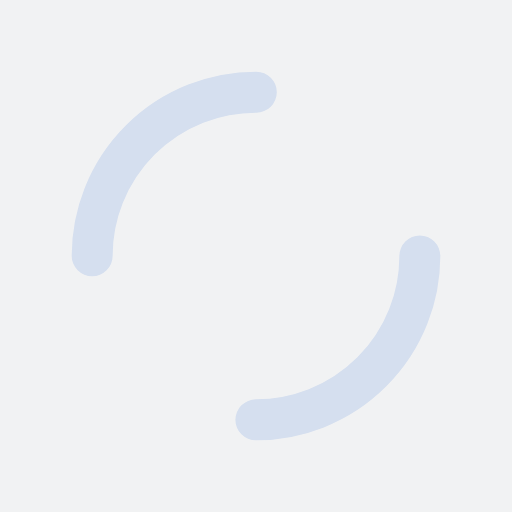
t = 0.00 s
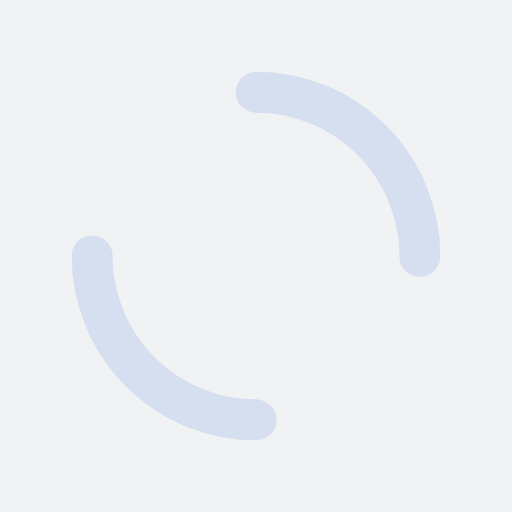
t = 0.25 s
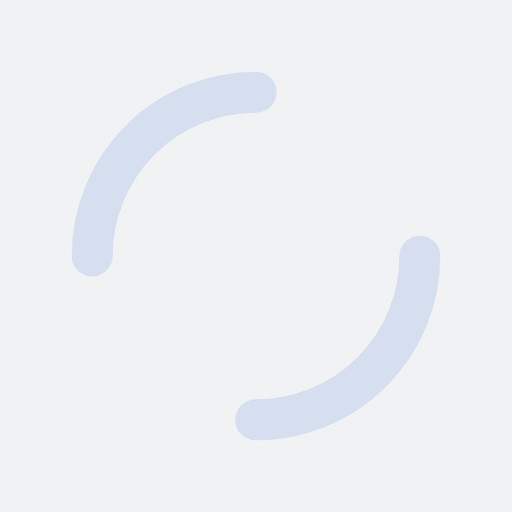
t = 0.50 s
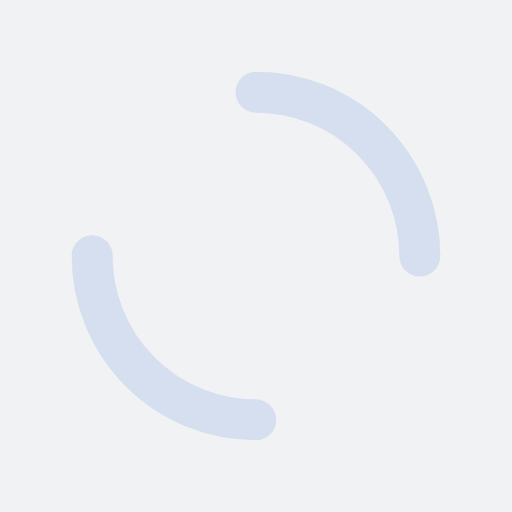
t = 0.75 s

The animated SVG that drew these frames (rendered in a browser with its animation timeline set to each time). Animation: 1 SMIL element (animateTransform=1); one cycle of 1.00 s, repeats indefinitely.

<?xml version="1.0" encoding="utf-8"?>
<svg xmlns="http://www.w3.org/2000/svg" xmlns:xlink="http://www.w3.org/1999/xlink" style="margin: auto; background: rgb(241, 242, 243); display: block; shape-rendering: auto;" width="200px" height="200px" viewBox="0 0 100 100" preserveAspectRatio="xMidYMid">
<circle cx="50" cy="50" r="32" stroke-width="8" stroke="#d5dfef" stroke-dasharray="50.26548245743669 50.26548245743669" fill="none" stroke-linecap="round">
  <animateTransform attributeName="transform" type="rotate" repeatCount="indefinite" dur="1s" keyTimes="0;1" values="0 50 50;360 50 50"></animateTransform>
</circle>
<!-- [ldio] generated by https://loading.io/ --></svg>
